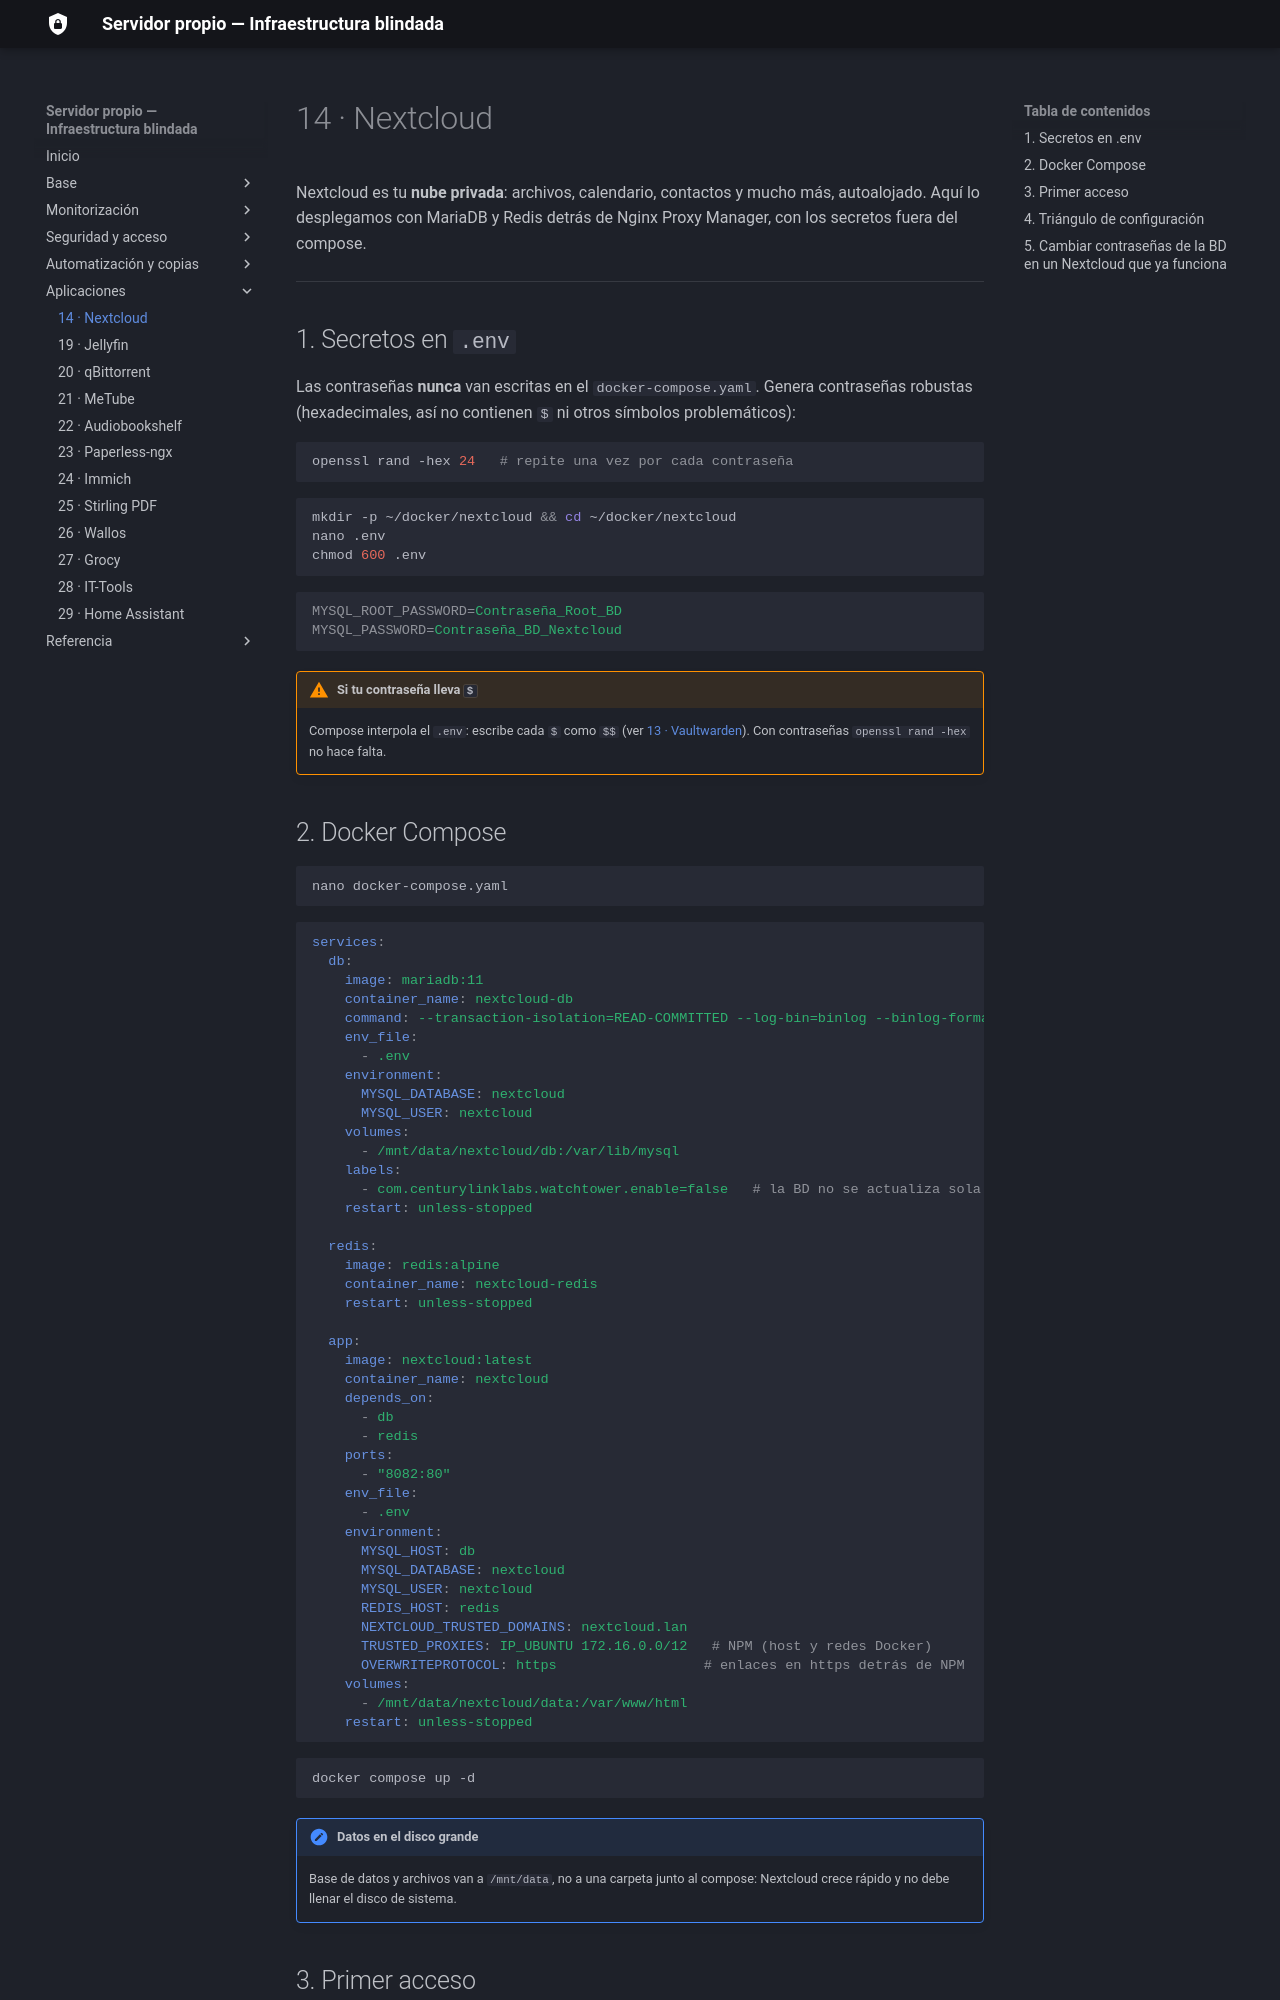

repository: sergiocofe/Servidor-Propio · page: 14-nextcloud/index.html · generator: mkdocs

# 14 · Nextcloud

Nextcloud es tu **nube privada**: archivos, calendario, contactos y mucho más, autoalojado. Aquí lo desplegamos con MariaDB y Redis detrás de Nginx Proxy Manager, con los secretos fuera del compose.

---

## 1. Secretos en `.env`

Las contraseñas **nunca** van escritas en el `docker-compose.yaml`. Genera contraseñas robustas (hexadecimales, así no contienen `$` ni otros símbolos problemáticos):

```bash
openssl rand -hex 24   # repite una vez por cada contraseña
```

```bash
mkdir -p ~/docker/nextcloud && cd ~/docker/nextcloud
nano .env
chmod 600 .env
```

```ini
MYSQL_ROOT_PASSWORD=Contraseña_Root_BD
MYSQL_PASSWORD=Contraseña_BD_Nextcloud
```

!!! warning "Si tu contraseña lleva `$`"
    Compose interpola el `.env`: escribe cada `$` como `$$` (ver [13 · Vaultwarden](13-vaultwarden.md)). Con contraseñas `openssl rand -hex` no hace falta.

## 2. Docker Compose

```bash
nano docker-compose.yaml
```

```yaml
services:
  db:
    image: mariadb:11
    container_name: nextcloud-db
    command: --transaction-isolation=READ-COMMITTED --log-bin=binlog --binlog-format=ROW
    env_file:
      - .env
    environment:
      MYSQL_DATABASE: nextcloud
      MYSQL_USER: nextcloud
    volumes:
      - /mnt/data/nextcloud/db:/var/lib/mysql
    labels:
      - com.centurylinklabs.watchtower.enable=false   # la BD no se actualiza sola (ver 18 · Watchtower)
    restart: unless-stopped

  redis:
    image: redis:alpine
    container_name: nextcloud-redis
    restart: unless-stopped

  app:
    image: nextcloud:latest
    container_name: nextcloud
    depends_on:
      - db
      - redis
    ports:
      - "8082:80"
    env_file:
      - .env
    environment:
      MYSQL_HOST: db
      MYSQL_DATABASE: nextcloud
      MYSQL_USER: nextcloud
      REDIS_HOST: redis
      NEXTCLOUD_TRUSTED_DOMAINS: nextcloud.lan
      TRUSTED_PROXIES: IP_UBUNTU 172.16.0.0/12   # NPM (host y redes Docker)
      OVERWRITEPROTOCOL: https                  # enlaces en https detrás de NPM
    volumes:
      - /mnt/data/nextcloud/data:/var/www/html
    restart: unless-stopped
```

```bash
docker compose up -d
```

!!! note "Datos en el disco grande"
    Base de datos y archivos van a `/mnt/data`, no a una carpeta junto al compose: Nextcloud crece rápido y no debe llenar el disco de sistema.
